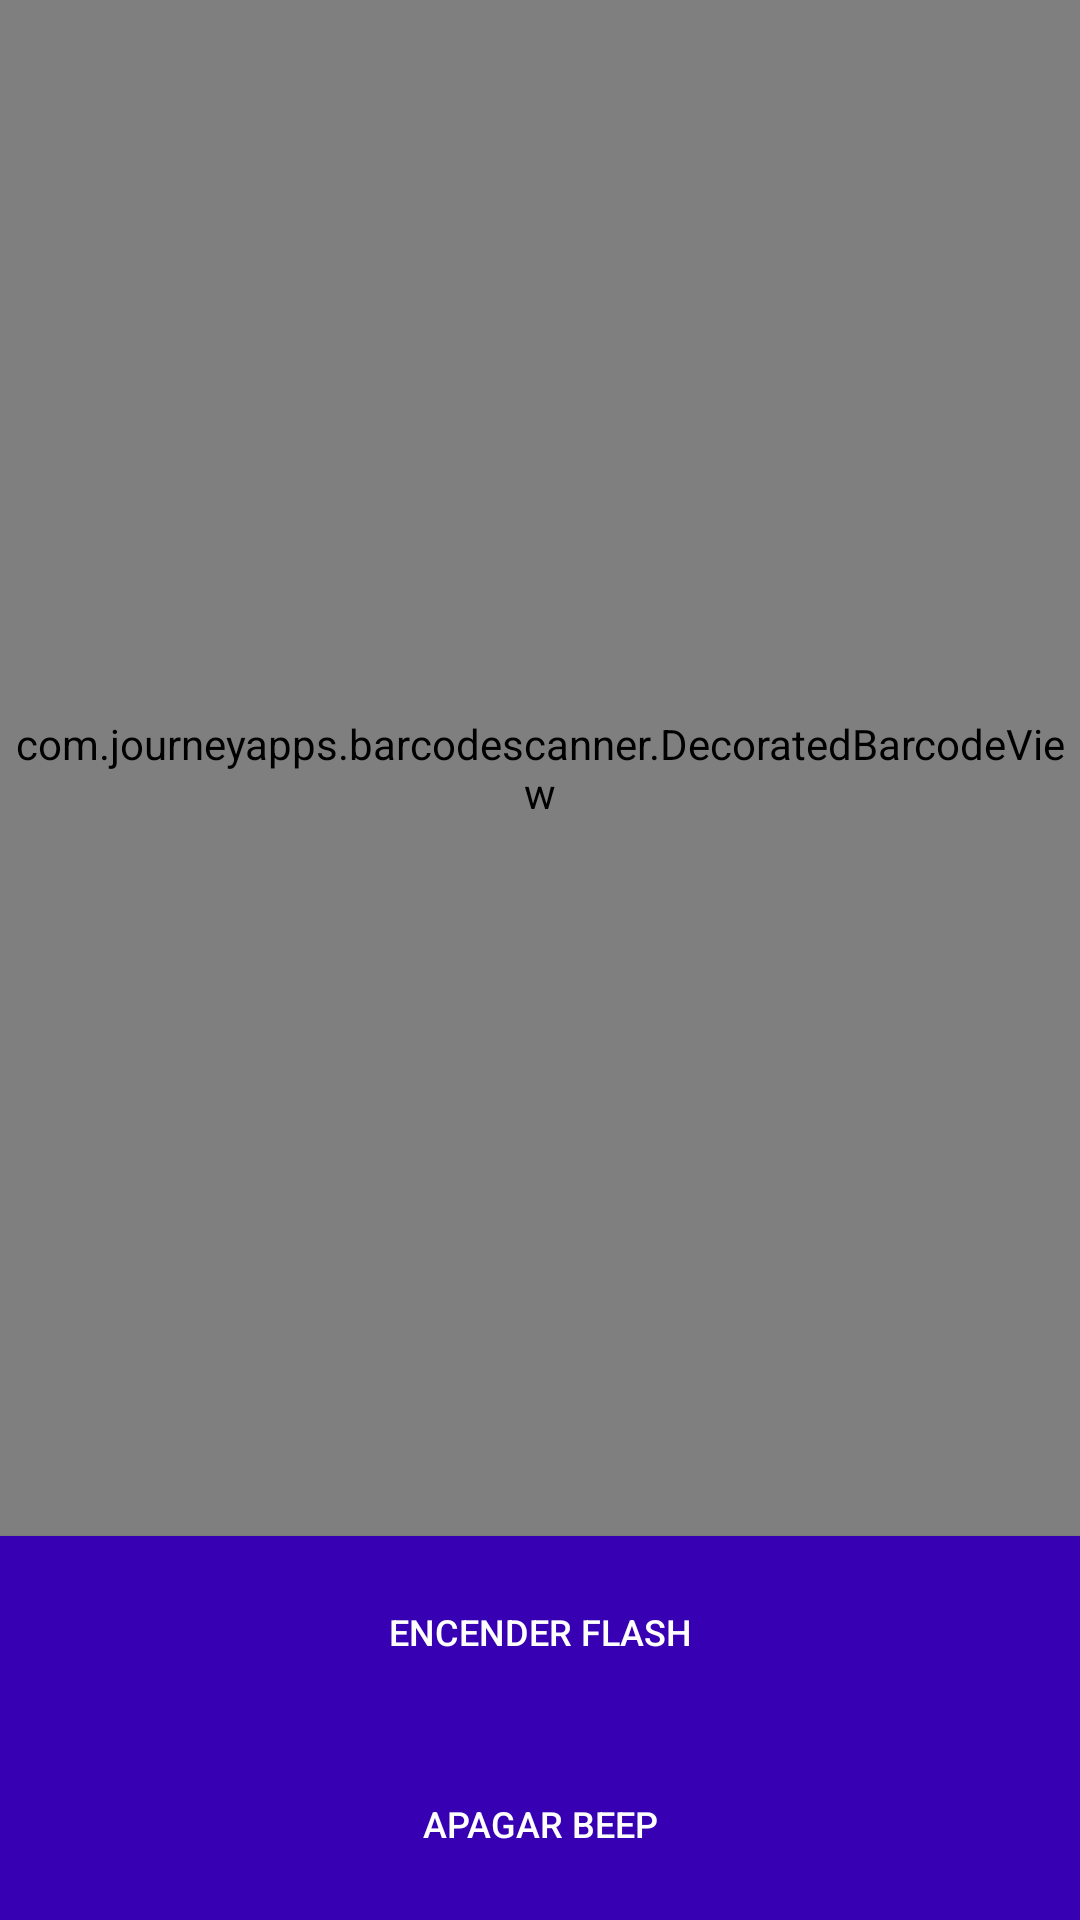

Layout XML and referenced resources for this Android screen:
<!-- AndroidManifest.xml: application theme Theme.CronosQR -->
<!-- res/layout/activity_custom_scanner.xml -->
<?xml version="1.0" encoding="utf-8"?>
<androidx.constraintlayout.widget.ConstraintLayout xmlns:android="http://schemas.android.com/apk/res/android"
    xmlns:app="http://schemas.android.com/apk/res-auto"
    xmlns:tools="http://schemas.android.com/tools"
    android:layout_width="match_parent"
    android:layout_height="match_parent"
    android:background="#000"
    tools:context=".CustomScannerActivity">

    <Button
        android:id="@+id/button_vibra2"
        android:layout_width="0dp"
        android:layout_height="wrap_content"
        android:layout_marginStart="32dp"
        android:layout_marginLeft="32dp"
        android:layout_marginTop="24dp"
        android:layout_marginEnd="24dp"
        android:layout_marginRight="24dp"
        android:layout_marginBottom="32dp"
        android:background="@color/purple_700"
        android:onClick="switchVibra"
        android:text="@string/vibra_off"
        android:textColor="#fff"
        android:textSize="12sp"
        android:visibility="gone"
        app:layout_constraintBottom_toTopOf="@+id/guideline18"
        app:layout_constraintEnd_toStartOf="@+id/guideline15"
        app:layout_constraintStart_toStartOf="parent"
        app:layout_constraintTop_toTopOf="@+id/guideline16" />

    <Button
        android:id="@+id/switch_flashlight2"
        android:layout_width="0dp"
        android:layout_height="0dp"
        android:layout_alignParentTop="true"
        android:layout_centerHorizontal="true"

        android:background="@color/purple_700"
        android:onClick="switchFlashlight"
        android:text="@string/turn_on_flashlight"
        android:textColor="#fff"
        android:textSize="12dp"
        app:layout_constraintBottom_toTopOf="@+id/guideline16"
        app:layout_constraintEnd_toEndOf="parent"
        app:layout_constraintStart_toStartOf="parent"
        app:layout_constraintTop_toBottomOf="@+id/zxing_barcode_scanner" />

    <Button
        android:id="@+id/button_beep2"
        android:layout_width="0dp"
        android:layout_height="0dp"
        android:background="@color/purple_700"
        android:onClick="switchBeep"
        android:text="@string/beep_off"
        android:textColor="#fff"
        android:textSize="12sp"
        app:layout_constraintBottom_toTopOf="@+id/guideline18"
        app:layout_constraintEnd_toEndOf="parent"
        app:layout_constraintStart_toStartOf="parent"
        app:layout_constraintTop_toTopOf="@+id/guideline16" />

    <Button
        android:id="@+id/button_focus2"
        android:layout_width="150dp"
        android:layout_height="wrap_content"
        android:background="@color/purple_700"
        android:onClick="switchFocus"
        android:text="@string/focus_off_con"
        android:textColor="#fff"
        android:textSize="12sp"
        android:visibility="gone"
        tools:layout_editor_absoluteX="230dp"
        tools:layout_editor_absoluteY="593dp" />

    <com.journeyapps.barcodescanner.DecoratedBarcodeView
        android:id="@+id/zxing_barcode_scanner"
        android:layout_width="0dp"
        android:layout_height="0dp"
        app:layout_constraintBottom_toTopOf="@+id/guideline17"
        app:layout_constraintEnd_toEndOf="parent"
        app:layout_constraintHorizontal_bias="0.497"
        app:layout_constraintStart_toStartOf="parent"
        app:layout_constraintTop_toTopOf="@+id/guideline19"
        app:zxing_scanner_layout="@layout/custom_barcode_scanner">

    </com.journeyapps.barcodescanner.DecoratedBarcodeView>

    <androidx.constraintlayout.widget.Guideline
        android:id="@+id/guideline15"
        android:layout_width="wrap_content"
        android:layout_height="wrap_content"
        android:orientation="vertical"
        app:layout_constraintGuide_percent="0.5" />

    <androidx.constraintlayout.widget.Guideline
        android:id="@+id/guideline17"
        android:layout_width="wrap_content"
        android:layout_height="wrap_content"
        android:orientation="horizontal"
        app:layout_constraintGuide_percent="0.8" />

    <androidx.constraintlayout.widget.Guideline
        android:id="@+id/guideline16"
        android:layout_width="wrap_content"
        android:layout_height="wrap_content"
        android:orientation="horizontal"
        app:layout_constraintGuide_percent="0.9" />

    <androidx.constraintlayout.widget.Guideline
        android:id="@+id/guideline18"
        android:layout_width="wrap_content"
        android:layout_height="wrap_content"
        android:orientation="horizontal"
        app:layout_constraintGuide_percent="1.0" />

    <androidx.constraintlayout.widget.Guideline
        android:id="@+id/guideline19"
        android:layout_width="wrap_content"
        android:layout_height="wrap_content"
        android:orientation="horizontal"
        app:layout_constraintGuide_percent="0.0" />

</androidx.constraintlayout.widget.ConstraintLayout>
<!-- res/layout/custom_barcode_scanner.xml (included above) -->
<?xml version="1.0" encoding="utf-8"?>
<merge xmlns:android="http://schemas.android.com/apk/res/android"
    xmlns:tools="http://schemas.android.com/tools"
    xmlns:app="http://schemas.android.com/apk/res-auto">

    <com.journeyapps.barcodescanner.BarcodeView
        android:layout_width="match_parent"
        android:layout_height="match_parent"
        android:id="@+id/zxing_barcode_surface"
        app:zxing_framing_rect_width="250dp"
        app:zxing_framing_rect_height="350dp"/>

    <com.journeyapps.barcodescanner.ViewfinderView
        android:layout_width="match_parent"
        android:layout_height="match_parent"
        android:id="@+id/zxing_viewfinder_view"
        app:zxing_possible_result_points="@color/purple_200"
        app:zxing_result_view="@color/purple_700"
        app:zxing_viewfinder_laser="@color/purple_500"
        app:zxing_viewfinder_mask="#813700B3"/>

    <TextView
        android:id="@+id/zxing_status_view"
        android:layout_width="wrap_content"
        android:layout_height="wrap_content"
        android:layout_gravity="bottom|center_horizontal"
        android:background="@color/zxing_transparent"
        android:textColor="@color/zxing_status_text"/>

</merge>
<!-- resources referenced by this layout -->
<resources>
  <string name="beep_off">Apagar beep</string>
  <string name="focus_off_con">Apagar Auto Focus</string>
  <string name="turn_on_flashlight">Encender Flash</string>
  <string name="vibra_off">Apagar vibracion</string>
  <style name="Theme.CronosQR" parent="Theme.MaterialComponents.DayNight.DarkActionBar">
          
          <item name="colorPrimary">@color/purple_500</item>
          <item name="colorPrimaryVariant">@color/purple_700</item>
          <item name="colorOnPrimary">@color/white</item>
          
          <item name="colorSecondary">@color/teal_200</item>
          <item name="colorSecondaryVariant">@color/teal_700</item>
          <item name="colorOnSecondary">@color/black</item>
          
          <item name="android:statusBarColor" tools:targetApi="l">?attr/colorPrimaryVariant</item>
          
      </style>
  <!-- not gathered from this repository: default colours our renderer supplied (Android Studio template values) -->
  <color name="purple_200">#FFBB86FC</color>
  <color name="purple_500">#FF6200EE</color>
  <color name="purple_700">#FF3700B3</color>
  <color name="teal_200">#FF03DAC5</color>
  <color name="teal_700">#FF018786</color>
  <color name="black">#FF000000</color>
  <color name="white">#FFFFFFFF</color>
</resources>
